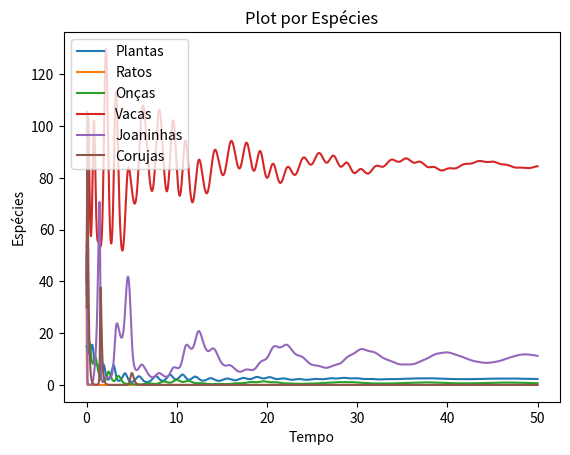
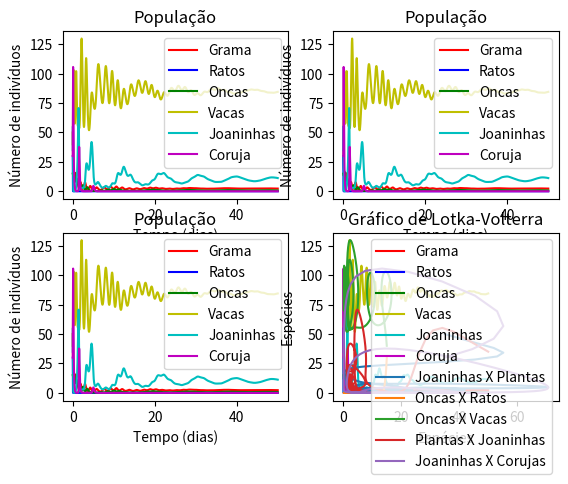

The matplotlib source for these figures, in order:
import numpy as np
import matplotlib.pyplot as plt
import random as rd

# N(t) número de indivíduos de uma população em função do tempo
# Considera que a população cresce a uma razão Alpha na ausência de fatores limitantes
# P é a ppulação de predadores

i = 0
t = 5000 # tempo
k = 200 # representa a capacidade de suporte do ambiente (saturação)
deltaT = 0.01
T = np.arange(0, t * 0.01, deltaT)     

class Especie:
    def __init__(self, N, p=None, k=None):
        self.N = N
        self.p = p
        self.k = k
        self.vetor = [N]

class Plots:
    def __init__(self, plantas=None, rato=None, oncas=None, vacas=None, joaninhas=None, coruja=None):
        self.plantas = plantas
        self.rato = rato
        self.oncas = oncas
        self.vacas = vacas
        self.joaninhas = joaninhas
        self.coruja = coruja

    def individuosPeloTempo(self, plantas=None, rato=None, oncas=None, vacas=None, joaninhas=None, coruja=None):
        """
        Plota o gráfico de N(t)
        """
        # Plota o gráfico de cada indivíduo em função do tempo
        plt.plot(T, plantas, label='Plantas')
        plt.plot(T, rato, label='Ratos')
        plt.plot(T, oncas, label='Onças')
        plt.plot(T, vacas, label='Vacas')
        plt.plot(T, joaninhas, label='Joaninhas')
        plt.plot(T, coruja, label='Corujas')
        plt.xlabel('Tempo')
        plt.ylabel('Espécies')
        plt.title("Plot por Espécies")
        plt.legend()

    
    def PlotGeral(self, plantas=None, rato=None, oncas=None, vacas=None, joaninhas=None, coruja=None):
        fig, ax = plt.subplots(2, 2)
        ax[0, 0].plot(T, plantas, 'r', label='Grama')
        ax[0, 0].plot(T, rato, 'b', label='Ratos')
        ax[0, 0].plot(T, oncas, 'g', label='Oncas')
        ax[0, 0].plot(T, vacas, 'y', label='Vacas')
        ax[0, 0].plot(T, joaninhas, 'c', label='Joaninhas')
        ax[0, 0].plot(T, coruja, 'm', label='Coruja')
        ax[0, 0].set_xlabel('Tempo (dias)')
        ax[0, 0].set_ylabel('Número de indivíduos')
        ax[0, 0].legend()
        ax[0, 0].set_title('População')

        ax[0, 1].plot(T, plantas, 'r', label='Grama')
        ax[0, 1].plot(T, rato, 'b', label='Ratos')
        ax[0, 1].plot(T, oncas, 'g', label='Oncas')
        ax[0, 1].plot(T, vacas, 'y', label='Vacas')
        ax[0, 1].plot(T, joaninhas, 'c', label='Joaninhas')
        ax[0, 1].plot(T, coruja, 'm', label='Coruja')
        ax[0, 1].set_xlabel('Tempo (dias)')
        ax[0, 1].set_ylabel('Número de indivíduos')
        ax[0, 1].legend()
        ax[0, 1].set_title('População')

        ax[1, 0].plot(T, plantas, 'r', label='Grama')
        ax[1, 0].plot(T, rato, 'b', label='Ratos')
        ax[1, 0].plot(T, oncas, 'g', label='Oncas')
        ax[1, 0].plot(T, vacas, 'y', label='Vacas')
        ax[1, 0].plot(T, joaninhas, 'c', label='Joaninhas')
        ax[1, 0].plot(T, coruja, 'm', label='Coruja')
        ax[1, 0].set_xlabel('Tempo (dias)')
        ax[1, 0].set_ylabel('Número de indivíduos')
        ax[1, 0].legend()
        ax[1, 0].set_title('População')

        ax[1, 1].plot(T, plantas, 'r', label='Grama')
        ax[1, 1].plot(T, rato, 'b', label='Ratos')
        ax[1, 1].plot(T, oncas, 'g', label='Oncas')
        ax[1, 1].plot(T, vacas, 'y', label='Vacas')
        ax[1, 1].plot(T, joaninhas, 'c', label='Joaninhas')
        ax[1, 1].plot(T, coruja, 'm', label='Coruja')
        ax[1, 1].set_xlabel('Tempo (dias)')
        ax[1, 1].set_ylabel('Número de indivíduos')
        ax[1, 1].legend()
        ax[1, 1].set_title('População')
        plt.legend()
        plt.show()
    
    def Volterra(self, plantas=None, rato=None, oncas=None, vacas=None, joaninhas=None, coruja=None):
        """
        Plota o gráfico de LOTKA-VOLTERRA

        """
        
        plt.plot(joaninhas, plantas, label='Joaninhas X Plantas')
        plt.plot(oncas, rato, label='Oncas X Ratos')
        plt.plot(oncas, vacas, label='Oncas X Vacas')
        plt.plot(plantas, joaninhas, label='Plantas X Joaninhas')
        plt.plot(joaninhas, coruja, label='Joaninhas X Corujas')
        plt.xlabel('Espécies')
        plt.ylabel('Espécies')
        plt.title("Gráfico de Lotka-Volterra")
        plt.legend()


if __name__ == "__main__":

    # Cria o ambiente planta e seus coeficientes

    plantas = Especie(N=50, p=[10, 0.1, 0.1, 0.2], k=50)

    # Cria a espécie dos ratos e seus coeficientes

    rato = Especie(N=30, p=[1.75, 0.175, 0.9, 0.9], k=30)

    # Cria a espécie coelhos e seus coeficientes

    oncas = Especie(N=15, p=[8.5, 0.1, 0.1], k=15)

    # Cria a espécie das vacas e seus coeficientes

    vacas = Especie(N=40, p=[0.8, 0.5, 0.5], k=40)

    # Cria a espécie joaninha e seus coeficientes

    joaninha = Especie(N=35, p=[2.25, 0.95, 0.6], k=35)

    # Cria a espécie Passáro e seus coeficientes

    coruja = Especie(N=30, p=[8.5, 0.5, 0.5], k=30)

    while(i < t-1):
        i += 1

        plantas.N = plantas.vetor[i - 1] + plantas.vetor[i - 1] * (plantas.p[0] * (1 - plantas.vetor[i - 1] / plantas.k) - plantas.p[1]*vacas.vetor[i - 1] - plantas.p[2]*joaninha.vetor[i - 1] - plantas.p[3]*rato.vetor[i - 1]) * deltaT

        if (plantas.N < 0):
            plantas.N = 0

        plantas.vetor.append(plantas.N)

        rato.N = rato.vetor[i-1] + rato.vetor[i-1] * (rato.p[1] * plantas.vetor[i - 1] - rato.p[2] * oncas.vetor[i - 1] - rato.p[3]*coruja.vetor[i - 1] - rato.p[0]) * deltaT

        if (rato.N < 0):
            rato.N = 0

        rato.vetor.append(rato.N)

        oncas.N = oncas.vetor[i-1] + oncas.vetor[i-1] * (oncas.p[1] * vacas.vetor[i - 1] + oncas.p[2]* rato.vetor[i - 1] - oncas.p[0]) * deltaT

        if (oncas.N < 0):
            oncas.N = 0
        
        oncas.vetor.append(oncas.N)

        vacas.N = vacas.vetor[i-1] + vacas.vetor[i-1] * (vacas.p[1] * plantas.vetor[i - 1] - vacas.p[2]*oncas.vetor[i - 1] - vacas.p[0]) * deltaT

        if (vacas.N < 0):
            vacas.N = 0

        vacas.vetor.append(vacas.N)

        joaninha.N = joaninha.vetor[i-1] + joaninha.vetor[i-1] * (joaninha.p[1] * plantas.vetor[i - 1] - joaninha.p[2] * coruja.vetor[i - 1] - joaninha.p[0]) * deltaT

        if (joaninha.N < 0):
            joaninha.N = 0
        
        joaninha.vetor.append(joaninha.N)

        coruja.N = coruja.vetor[i-1] + coruja.vetor[i-1] * (coruja.p[1] * joaninha.vetor[i - 1] + coruja.p[2]*rato.vetor[i - 1] - coruja.p[0]) * deltaT

        if (coruja.N < 0):
            coruja.N = 0
        
        coruja.vetor.append(coruja.N)

    graficos = Plots()

    graficos.individuosPeloTempo(plantas=plantas.vetor, rato=rato.vetor, oncas=oncas.vetor, vacas=vacas.vetor, joaninhas=joaninha.vetor, coruja=coruja.vetor)
   
    graficos.PlotGeral(plantas=plantas.vetor, rato=rato.vetor, oncas=oncas.vetor, vacas=vacas.vetor, joaninhas=joaninha.vetor, coruja=coruja.vetor)

    graficos.Volterra(plantas=plantas.vetor, rato=rato.vetor, oncas=oncas.vetor, vacas=vacas.vetor, joaninhas=joaninha.vetor, coruja=coruja.vetor)

    plt.show()
